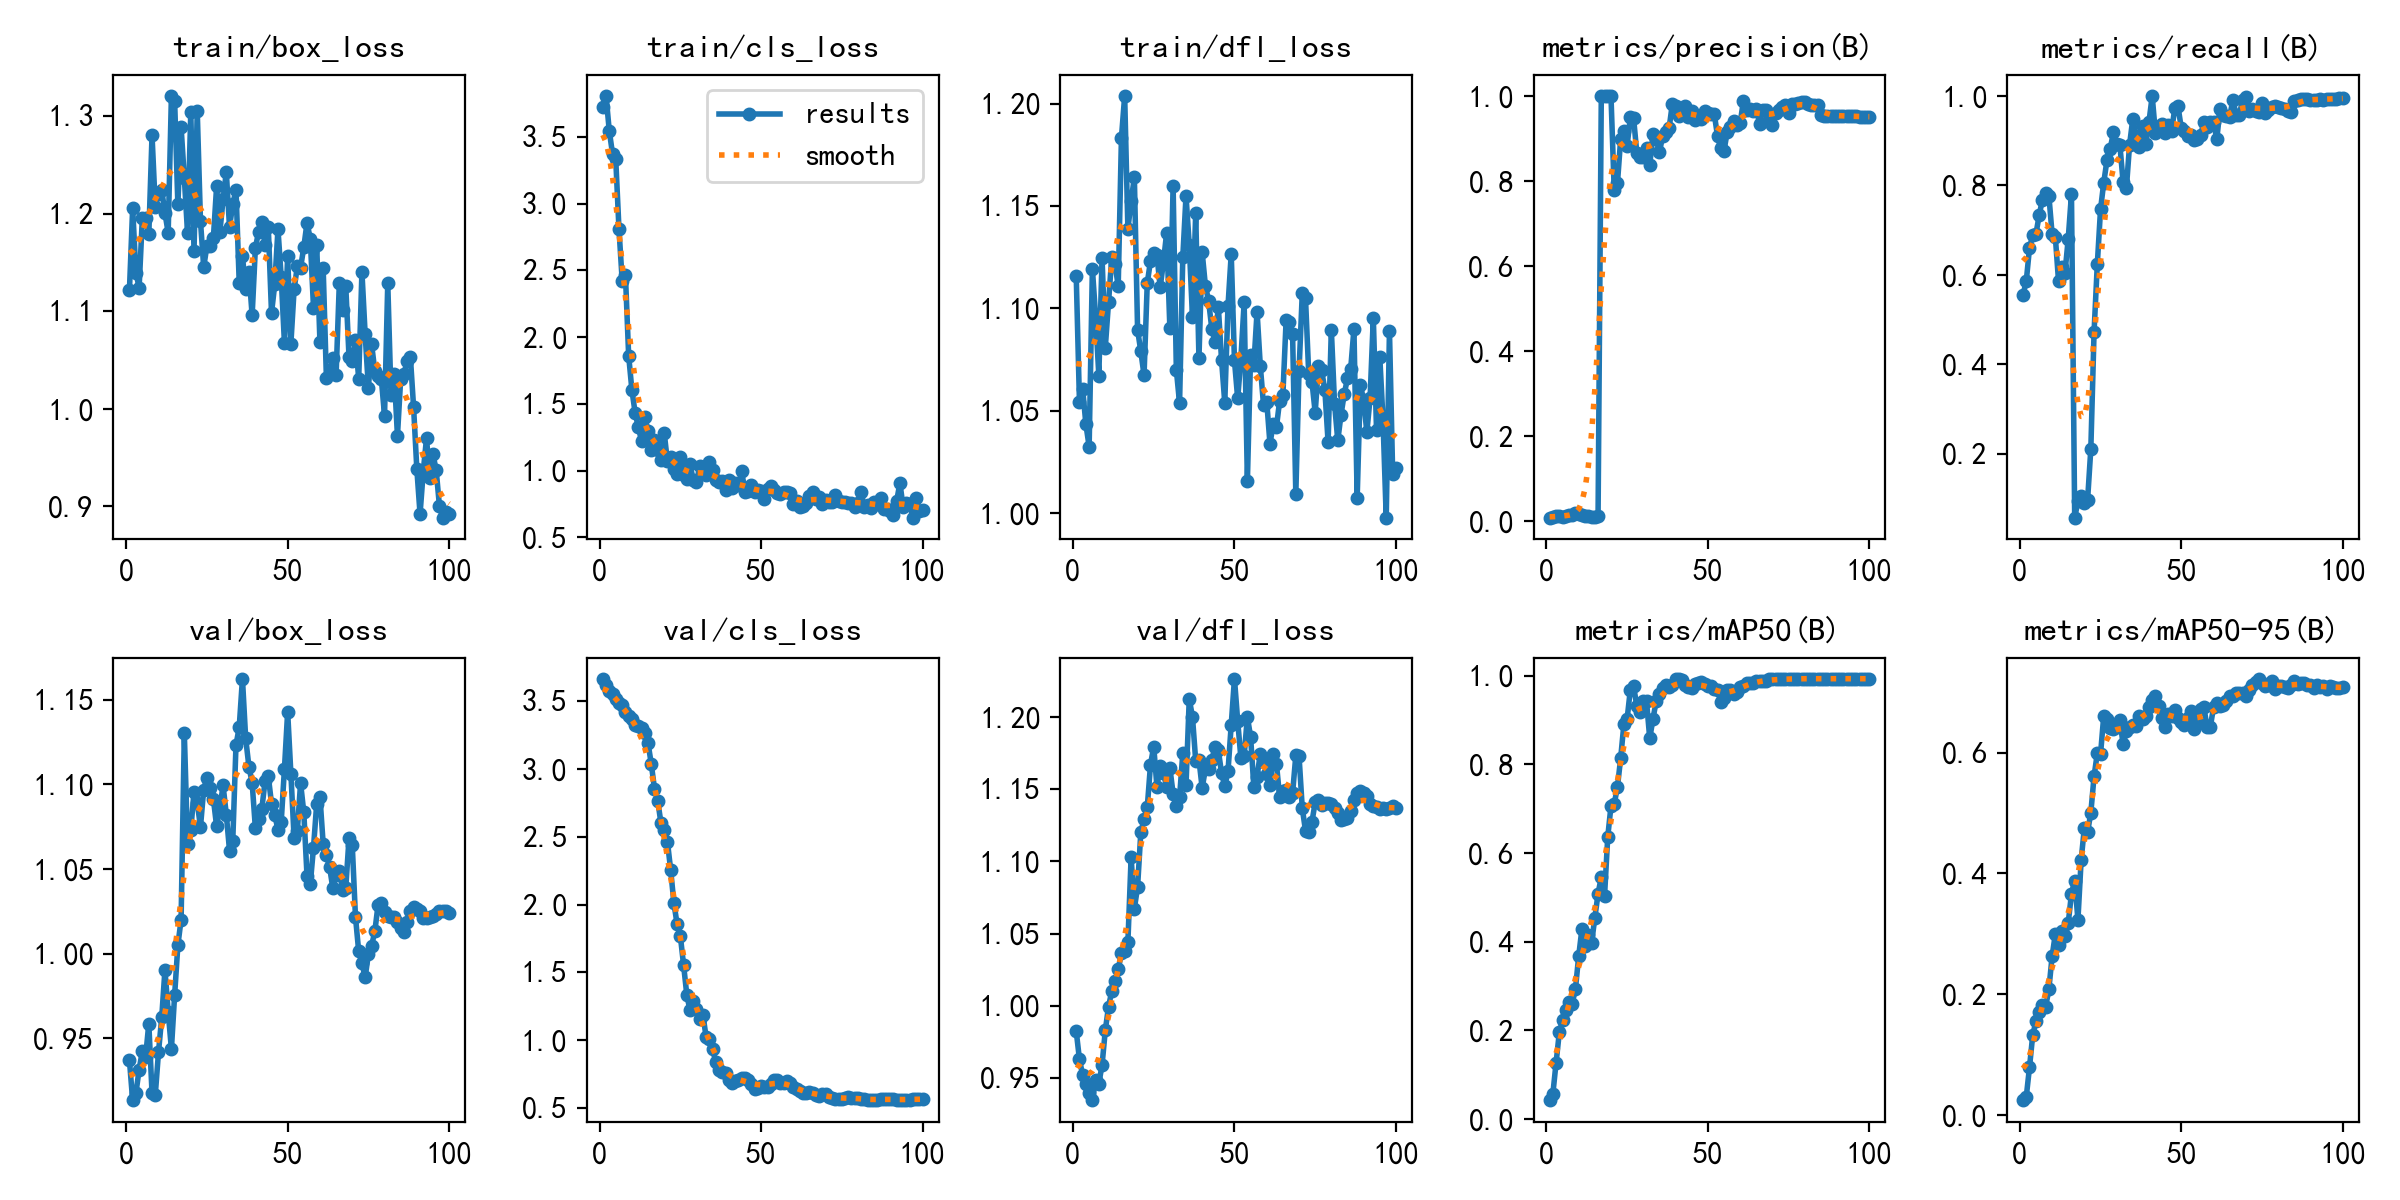

The file beside this chart, header and first rows:
epoch, train/box_loss, train/cls_loss, train/dfl_loss, metrics/precision(B), metrics/recall(B), metrics/mAP50(B), metrics/mAP50-95(B), val/box_loss, val/cls_loss, val/dfl_loss, lr/pg0, lr/pg1, lr/pg2
1, 1.121, 3.727, 1.116, 0.00886, 0.555, 0.0421, 0.02379, 0.9371, 3.667, 0.9822, 3.333e-05, 3.333e-05, 3.333e-05
2, 1.206, 3.808, 1.054, 0.00995, 0.5856, 0.05685, 0.02971, 0.9132, 3.622, 0.9626, 7.7751e-05, 7.7751e-05, 7.7751e-05
3, 1.14, 3.546, 1.06, 0.01212, 0.6596, 0.1271, 0.07845, 0.9174, 3.579, 0.9516, 0.0001221, 0.0001221, 0.0001221
4, 1.125, 3.376, 1.043, 0.01288, 0.6887, 0.1955, 0.132, 0.9314, 3.555, 0.9452, 0.0001663, 0.0001663, 0.0001663
5, 1.196, 3.334, 1.032, 0.01125, 0.6915, 0.2226, 0.1549, 0.9425, 3.519, 0.9392, 0.0002103, 0.0002103, 0.0002103
6, 1.195, 2.811, 1.119, 0.01278, 0.733, 0.2455, 0.1705, 0.9387, 3.484, 0.9341, 0.000254, 0.000254, 0.000254
7, 1.179, 2.424, 1.096, 0.01563, 0.7681, 0.265, 0.1825, 0.9587, 3.476, 0.9482, 0.0002973, 0.0002973, 0.0002973
8, 1.281, 2.466, 1.067, 0.01511, 0.7838, 0.2604, 0.1791, 0.9175, 3.42, 0.9458, 0.0003403, 0.0003403, 0.0003403
9, 1.208, 1.861, 1.125, 0.01919, 0.7774, 0.2939, 0.2076, 0.9164, 3.391, 0.9587, 0.0003828, 0.0003828, 0.0003828
10, 1.22, 1.605, 1.081, 0.0174, 0.6915, 0.3673, 0.2626, 0.9416, 3.369, 0.9828, 0.0004248, 0.0004248, 0.0004248
11, 1.225, 1.434, 1.103, 0.01529, 0.6851, 0.4287, 0.2991, 0.9623, 3.326, 0.9992, 0.0004662, 0.0004662, 0.0004662
12, 1.201, 1.324, 1.125, 0.01222, 0.5855, 0.3896, 0.2815, 0.9904, 3.321, 1.01, 0.0005069, 0.0005069, 0.0005069
13, 1.181, 1.22, 1.122, 0.01297, 0.6177, 0.4161, 0.3053, 0.9656, 3.3, 1.017, 0.0005469, 0.0005469, 0.0005469
14, 1.321, 1.403, 1.111, 0.01163, 0.605, 0.3974, 0.2968, 0.9436, 3.267, 1.025, 0.0005862, 0.0005862, 0.0005862
15, 1.316, 1.297, 1.183, 0.01115, 0.6809, 0.4537, 0.3177, 0.9755, 3.192, 1.036, 0.0006246, 0.0006246, 0.0006246
16, 1.21, 1.153, 1.204, 0.01323, 0.7803, 0.5084, 0.3663, 1.005, 3.038, 1.038, 0.0006622, 0.0006622, 0.0006622
17, 1.289, 1.23, 1.139, 1, 0.05676, 0.5456, 0.388, 1.02, 2.855, 1.044, 0.0006988, 0.0006988, 0.0006988
18, 1.237, 1.154, 1.152, 1, 0.09306, 0.5025, 0.3231, 1.13, 2.766, 1.103, 0.0007344, 0.0007344, 0.0007344
19, 1.18, 1.078, 1.164, 1, 0.1053, 0.6364, 0.4222, 1.065, 2.601, 1.067, 0.000769, 0.000769, 0.000769
20, 1.304, 1.285, 1.09, 1, 0.09035, 0.7058, 0.4758, 1.073, 2.552, 1.082, 0.0008026, 0.0008026, 0.0008026
21, 1.162, 1.069, 1.079, 0.7788, 0.09725, 0.7105, 0.4682, 1.096, 2.465, 1.12, 0.0008349, 0.0008349, 0.0008349
22, 1.305, 1.102, 1.067, 0.7947, 0.2112, 0.7484, 0.5008, 1.089, 2.257, 1.129, 0.0008662, 0.0008662, 0.0008662
23, 1.193, 1.015, 1.112, 0.8993, 0.4725, 0.8138, 0.5607, 1.075, 2.013, 1.138, 0.0008962, 0.0008962, 0.0008962
24, 1.145, 0.9719, 1.123, 0.9185, 0.6233, 0.8907, 0.5992, 1.097, 1.854, 1.167, 0.0009249, 0.0009249, 0.0009249
25, 1.167, 1.105, 1.127, 0.8832, 0.7461, 0.9023, 0.5974, 1.104, 1.769, 1.18, 0.0009523, 0.0009523, 0.0009523
26, 1.167, 0.9675, 1.126, 0.9504, 0.8064, 0.9684, 0.6613, 1.098, 1.555, 1.152, 0.0009499, 0.0009499, 0.0009499
27, 1.175, 0.9335, 1.11, 0.9483, 0.8566, 0.976, 0.6566, 1.091, 1.334, 1.166, 0.0009375, 0.0009375, 0.0009375
28, 1.228, 1.05, 1.123, 0.8664, 0.8822, 0.931, 0.6411, 1.075, 1.218, 1.161, 0.0009247, 0.0009247, 0.0009247
29, 1.181, 0.9273, 1.137, 0.8559, 0.9185, 0.9187, 0.639, 1.086, 1.289, 1.152, 0.0009116, 0.0009116, 0.0009116
30, 1.215, 0.9135, 1.09, 0.8566, 0.8933, 0.9437, 0.6419, 1.099, 1.227, 1.165, 0.0008981, 0.0008981, 0.0008981
31, 1.243, 1.033, 1.16, 0.8773, 0.8894, 0.9424, 0.6535, 1.082, 1.156, 1.147, 0.0008843, 0.0008843, 0.0008843
32, 1.186, 0.9903, 1.07, 0.8379, 0.8072, 0.8583, 0.6135, 1.061, 1.185, 1.138, 0.0008702, 0.0008702, 0.0008702
33, 1.21, 0.9684, 1.054, 0.9097, 0.7933, 0.9018, 0.6361, 1.067, 1.019, 1.145, 0.0008557, 0.0008557, 0.0008557
34, 1.225, 1.067, 1.125, 0.8984, 0.8914, 0.9427, 0.6426, 1.123, 1.008, 1.175, 0.000841, 0.000841, 0.000841
35, 1.13, 1.002, 1.155, 0.8672, 0.9492, 0.9579, 0.6451, 1.134, 0.9322, 1.153, 0.000826, 0.000826, 0.000826
36, 1.156, 0.9323, 1.131, 0.9062, 0.9108, 0.9717, 0.6434, 1.163, 0.8344, 1.213, 0.0008107, 0.0008107, 0.0008107
37, 1.123, 0.9111, 1.096, 0.9155, 0.8861, 0.9791, 0.6611, 1.127, 0.7776, 1.2, 0.0007952, 0.0007952, 0.0007952
38, 1.141, 0.9251, 1.147, 0.924, 0.9333, 0.9737, 0.6561, 1.111, 0.7643, 1.17, 0.0007795, 0.0007795, 0.0007795
39, 1.096, 0.8542, 1.076, 0.9817, 0.8921, 0.9795, 0.6601, 1.101, 0.7584, 1.171, 0.0007635, 0.0007635, 0.0007635
40, 1.165, 0.9283, 1.127, 0.9764, 0.9421, 0.991, 0.676, 1.074, 0.7066, 1.151, 0.0007473, 0.0007473, 0.0007473
41, 1.182, 0.8669, 1.111, 0.9537, 1, 0.9923, 0.6868, 1.079, 0.6829, 1.164, 0.000731, 0.000731, 0.000731
42, 1.192, 0.9071, 1.104, 0.9641, 0.9163, 0.9895, 0.6935, 1.085, 0.7001, 1.164, 0.0007145, 0.0007145, 0.0007145
43, 1.168, 0.8917, 1.09, 0.9766, 0.933, 0.9791, 0.6774, 1.102, 0.7064, 1.171, 0.0006978, 0.0006978, 0.0006978
44, 1.186, 0.9974, 1.083, 0.9513, 0.9375, 0.9743, 0.6566, 1.105, 0.7197, 1.18, 0.000681, 0.000681, 0.000681
45, 1.098, 0.8398, 1.101, 0.9641, 0.9177, 0.9726, 0.6419, 1.089, 0.7164, 1.177, 0.0006641, 0.0006641, 0.0006641
46, 1.128, 0.8491, 1.075, 0.9435, 0.9358, 0.9805, 0.6642, 1.082, 0.7078, 1.161, 0.0006471, 0.0006471, 0.0006471
47, 1.184, 0.8902, 1.054, 0.9489, 0.9217, 0.9829, 0.6607, 1.073, 0.6745, 1.152, 0.00063, 0.00063, 0.00063
48, 1.135, 0.8391, 1.101, 0.9467, 0.9724, 0.9847, 0.6713, 1.078, 0.6409, 1.163, 0.0006128, 0.0006128, 0.0006128
49, 1.068, 0.8525, 1.127, 0.9649, 0.9765, 0.9809, 0.6579, 1.109, 0.6476, 1.195, 0.0005956, 0.0005956, 0.0005956
50, 1.157, 0.8483, 1.075, 0.961, 0.9282, 0.9758, 0.6515, 1.143, 0.6626, 1.227, 0.0005783, 0.0005783, 0.0005783
51, 1.067, 0.7832, 1.056, 0.9565, 0.9213, 0.9774, 0.6456, 1.106, 0.6552, 1.198, 0.0005611, 0.0005611, 0.0005611
52, 1.123, 0.8619, 1.076, 0.9568, 0.9112, 0.9701, 0.6575, 1.068, 0.651, 1.172, 0.0005438, 0.0005438, 0.0005438
53, 1.146, 0.8865, 1.103, 0.9054, 0.9133, 0.9663, 0.6695, 1.073, 0.6757, 1.173, 0.0005265, 0.0005265, 0.0005265
54, 1.145, 0.8572, 1.016, 0.8766, 0.9015, 0.9404, 0.64, 1.101, 0.7028, 1.2, 0.0005093, 0.0005093, 0.0005093
55, 1.166, 0.8333, 1.077, 0.8714, 0.9043, 0.9496, 0.6509, 1.083, 0.7063, 1.187, 0.0004921, 0.0004921, 0.0004921
56, 1.191, 0.8231, 1.072, 0.9157, 0.9116, 0.9664, 0.6723, 1.046, 0.6829, 1.152, 0.000475, 0.000475, 0.000475
57, 1.175, 0.8427, 1.098, 0.9262, 0.9419, 0.9678, 0.6758, 1.041, 0.6838, 1.159, 0.000458, 0.000458, 0.000458
58, 1.104, 0.8377, 1.072, 0.9423, 0.9312, 0.9579, 0.6418, 1.063, 0.6983, 1.175, 0.0004411, 0.0004411, 0.0004411
59, 1.168, 0.8346, 1.053, 0.9306, 0.9423, 0.9618, 0.6427, 1.089, 0.68, 1.169, 0.0004243, 0.0004243, 0.0004243
60, 1.068, 0.7523, 1.054, 0.9354, 0.9417, 0.9742, 0.6754, 1.093, 0.6504, 1.161, 0.0004076, 0.0004076, 0.0004076
... 40 more rows
